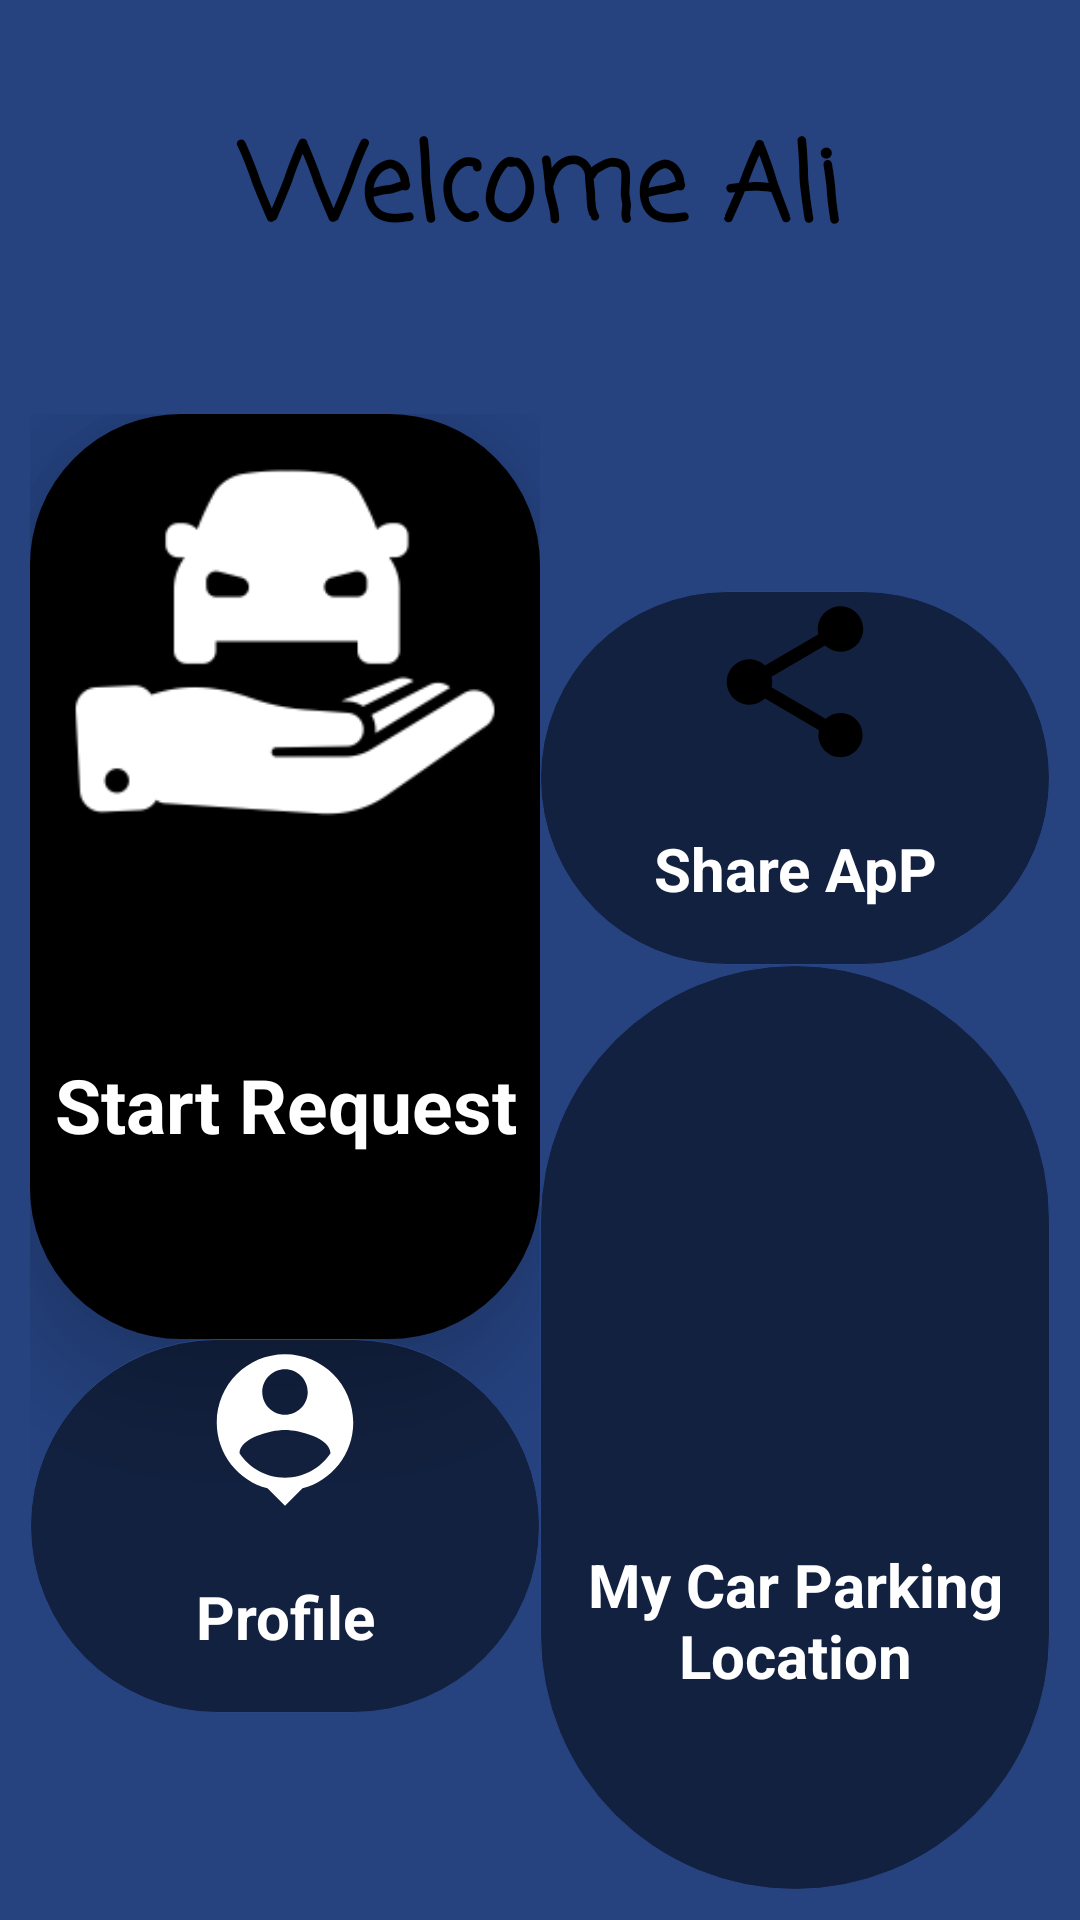

Here is an Android app screen rendered from its layout file. Give the layout XML and the strings, colors and styles it references.
<!-- AndroidManifest.xml: application theme Theme.ValetAppSec -->
<!-- res/layout/valet_main_activity_2.xml -->
<?xml version="1.0" encoding="utf-8"?>
<LinearLayout xmlns:android="http://schemas.android.com/apk/res/android"
    xmlns:app="http://schemas.android.com/apk/res-auto"
    xmlns:tools="http://schemas.android.com/tools"
    android:layout_width="match_parent"
    android:layout_height="match_parent"
    android:background="@color/yellow"
    android:orientation="vertical"
    tools:context=".MainActivity">

    <LinearLayout
        android:layout_width="match_parent"
        android:layout_height="match_parent"
        android:layout_weight="4"
        android:background="@color/noColor"
        android:gravity="center"
        android:orientation="vertical">

        <TextView
            android:id="@+id/user"
            android:layout_width="match_parent"
            android:layout_height="wrap_content"
            android:layout_weight="0"
            android:fontFamily="casual"
            android:gravity="center"
            android:text="Welcome Ali"
            android:textColor="@color/black"
            android:textSize="35dp"
            android:textStyle="bold" />

    </LinearLayout>

    <LinearLayout
        android:layout_width="match_parent"
        android:layout_height="match_parent"
        android:layout_weight="1"
        android:background="@color/noColor"
        android:gravity="center"
        android:orientation="horizontal"
        android:padding="10dp">

        <LinearLayout
            android:layout_width="match_parent"
            android:layout_height="match_parent"
            android:layout_weight="1"
            android:gravity="center"
            android:orientation="vertical">


            <LinearLayout
                android:id="@+id/startReq"
                android:layout_width="match_parent"
                android:layout_height="match_parent"
                android:layout_weight="1"
                android:background="@drawable/bac_green"
                android:elevation="20dp"
                android:gravity="center"
                android:backgroundTint="@color/black"
                android:orientation="vertical">

                <ImageView
                    android:id="@+id/imageView"
                    android:layout_width="match_parent"
                    android:layout_height="30dp"
                    android:layout_weight="1"
                    android:padding="5dp"
                    app:srcCompat="@drawable/req_car"
                    app:tint="@color/white"
                    tools:ignore="VectorDrawableCompat" />

                <TextView
                    android:id="@+id/startReqText"
                    android:layout_width="match_parent"
                    android:layout_height="wrap_content"
                    android:layout_weight="1"
                    android:gravity="center"
                    android:text="Start Request"
                    android:textColor="@color/white"
                    android:textSize="25sp"
                    android:textStyle="bold" />
            </LinearLayout>

            <LinearLayout
                android:id="@+id/profile"
                android:layout_width="match_parent"
                android:layout_height="match_parent"
                android:layout_weight="2"
                android:background="@drawable/bac_black"
                android:elevation="20dp"
                android:orientation="vertical">

                <ImageView
                    android:layout_width="match_parent"
                    android:layout_height="wrap_content"
                    android:layout_weight="1"
                    app:srcCompat="@drawable/ic_baseline_person_pin_24"
                    app:tint="@color/white"
                    tools:ignore="VectorDrawableCompat" />

                <TextView
                    android:layout_width="match_parent"
                    android:layout_height="wrap_content"
                    android:layout_weight="1"
                    android:gravity="center"
                    android:text="Profile"
                    android:textColor="@color/white"
                    android:textSize="20sp"
                    android:textStyle="bold" />
            </LinearLayout>

            <LinearLayout
                android:layout_width="match_parent"
                android:layout_height="wrap_content"
                android:layout_weight="0"
                android:orientation="vertical">

                <TextView
                    android:id="@+id/textView3"
                    android:layout_width="match_parent"
                    android:layout_height="wrap_content"
                    android:padding="20dp" />
            </LinearLayout>
        </LinearLayout>

        <LinearLayout
            android:layout_width="match_parent"
            android:layout_height="match_parent"
            android:layout_weight="1"
            android:orientation="vertical">

            <LinearLayout
                android:layout_width="match_parent"
                android:layout_height="wrap_content"
                android:layout_weight="0"
                android:orientation="vertical">

                <TextView
                    android:layout_width="match_parent"
                    android:layout_height="wrap_content"
                    android:padding="20dp" />
            </LinearLayout>

            <LinearLayout
                android:id="@+id/shareApp"
                android:layout_width="match_parent"
                android:layout_height="match_parent"
                android:layout_weight="2"
                android:background="@drawable/bac_black"
                android:orientation="vertical">

                <ImageView
                    android:layout_width="match_parent"
                    android:layout_height="wrap_content"
                    android:layout_weight="1"
                    app:srcCompat="@drawable/ic_baseline_share_24"
                    tools:ignore="VectorDrawableCompat" />

                <TextView
                    android:layout_width="match_parent"
                    android:layout_height="wrap_content"
                    android:layout_weight="1"
                    android:gravity="center"
                    android:text="Share ApP"
                    android:textColor="@color/white"
                    android:textSize="20sp"
                    android:textStyle="bold" />
            </LinearLayout>

            <LinearLayout
                android:id="@+id/yourLocation"
                android:layout_width="match_parent"
                android:layout_height="match_parent"
                android:layout_weight="1"
                android:background="@drawable/bac_black"
                android:orientation="vertical">

                <ImageView
                    android:layout_width="match_parent"
                    android:layout_height="wrap_content"
                    android:layout_weight="1"
                    app:srcCompat="@drawable/ic_baseline_place_24"
                    app:tint="@color/white"
                    tools:ignore="VectorDrawableCompat" />

                <TextView
                    android:layout_width="match_parent"
                    android:layout_height="wrap_content"
                    android:layout_weight="1"
                    android:gravity="center"
                    android:text="My Car Parking Location"
                    android:textColor="@color/white"
                    android:textSize="20sp"
                    android:textStyle="bold" />
            </LinearLayout>
        </LinearLayout>
    </LinearLayout>

    <LinearLayout
        android:layout_width="match_parent"
        android:layout_height="wrap_content"
        android:layout_weight="0"
        android:background="@drawable/alpha_background"
        android:gravity="center"
        android:orientation="horizontal"
        android:visibility="gone">

        <Button
            android:id="@+id/startReq2"
            android:layout_width="match_parent"
            android:layout_height="wrap_content"
            android:layout_margin="10dp"
            android:layout_weight="0"
            android:background="@drawable/bac_green"
            android:text="Start Request"
            android:textColor="@color/black" />
    </LinearLayout>
</LinearLayout>
<!-- resources referenced by this layout -->
<resources>
  <color name="black">#FF000000</color>
  <color name="noColor">#0C000000</color>
  <color name="white">#ffffff</color>
  <color name="yellow">#284686</color>
  <!-- drawable alpha_background (drawable) -->
  <?xml version="1.0" encoding="utf-8"?>
  <selector xmlns:android="http://schemas.android.com/apk/res/android">
      <item>
          <shape android:shape="rectangle">
              <corners android:radius="0dp"/>
              <solid android:color="@color/alpha_yellow"/>
              <stroke android:width="0dp" android:color="@color/alpha_yellow"/>
          </shape>
  
      </item>
  </selector>
  
  
  
  
  <!-- drawable bac_black (drawable) -->
  <?xml version="1.0" encoding="utf-8"?>
  <selector xmlns:android="http://schemas.android.com/apk/res/android">
  
      <item>
          <shape android:shape="rectangle">
              
              <solid android:color="@color/alphaBlack"/>
              <corners
                  android:radius="500dp" />
              <stroke android:width="0.2dp"
                  android:color="@color/alpha_yellow"
                  />
          </shape>
      </item>
  
  </selector>
  <!-- drawable bac_green (drawable) -->
  <?xml version="1.0" encoding="utf-8"?>
  <selector xmlns:android="http://schemas.android.com/apk/res/android">
  
      <item>
          <shape android:shape="rectangle">
  
  
  
  
  
              
              <solid android:color="@color/yellow"/>
              <corners android:radius="50dp" />
              <stroke android:width="0.5dp"
                  android:color="@color/yellow"
                  />
          </shape>
      </item>
  
  </selector>
  <!-- drawable ic_baseline_person_pin_24 (drawable) -->
  <vector android:height="24dp" android:tint="@color/black"
      android:viewportHeight="24" android:viewportWidth="24"
      android:width="24dp" xmlns:android="http://schemas.android.com/apk/res/android">
      <path android:fillColor="@color/black" android:pathData="M12,2c-4.97,0 -9,4.03 -9,9 0,4.17 2.84,7.67 6.69,8.69L12,22l2.31,-2.31C18.16,18.67 21,15.17 21,11c0,-4.97 -4.03,-9 -9,-9zM12,4c1.66,0 3,1.34 3,3s-1.34,3 -3,3 -3,-1.34 -3,-3 1.34,-3 3,-3zM12,18.3c-2.5,0 -4.71,-1.28 -6,-3.22 0.03,-1.99 4,-3.08 6,-3.08 1.99,0 5.97,1.09 6,3.08 -1.29,1.94 -3.5,3.22 -6,3.22z"/>
  </vector>
  <!-- drawable ic_baseline_share_24 (drawable) -->
  <vector android:height="24dp" android:tint="@color/black"
      android:viewportHeight="24" android:viewportWidth="24"
      android:width="24dp" xmlns:android="http://schemas.android.com/apk/res/android">
      <path android:fillColor="@color/black" android:pathData="M18,16.08c-0.76,0 -1.44,0.3 -1.96,0.77L8.91,12.7c0.05,-0.23 0.09,-0.46 0.09,-0.7s-0.04,-0.47 -0.09,-0.7l7.05,-4.11c0.54,0.5 1.25,0.81 2.04,0.81 1.66,0 3,-1.34 3,-3s-1.34,-3 -3,-3 -3,1.34 -3,3c0,0.24 0.04,0.47 0.09,0.7L8.04,9.81C7.5,9.31 6.79,9 6,9c-1.66,0 -3,1.34 -3,3s1.34,3 3,3c0.79,0 1.5,-0.31 2.04,-0.81l7.12,4.16c-0.05,0.21 -0.08,0.43 -0.08,0.65 0,1.61 1.31,2.92 2.92,2.92 1.61,0 2.92,-1.31 2.92,-2.92s-1.31,-2.92 -2.92,-2.92z"/>
  </vector>
  <!-- drawable req_car: png bitmap (drawable, 4242 bytes) -->
  <style name="Theme.ValetAppSec" parent="Theme.AppCompat.NoActionBar">
          
          <item name="colorPrimary">@color/purple_500</item>
          <item name="colorPrimaryVariant">@color/black</item>
          <item name="colorOnPrimary">@color/white</item>
          
          <item name="colorSecondary">@color/yellow</item>
          <item name="colorSecondaryVariant">@color/yellow</item>
          <item name="colorOnSecondary">@color/black</item>
          
          <item name="android:statusBarColor" tools:targetApi="l">?attr/colorPrimaryVariant</item>
          
      </style>
  <color name="alpha_yellow">#284686</color>
  <color name="alphaBlack">#80000000</color>
  <color name="purple_500">#284686</color>
</resources>
